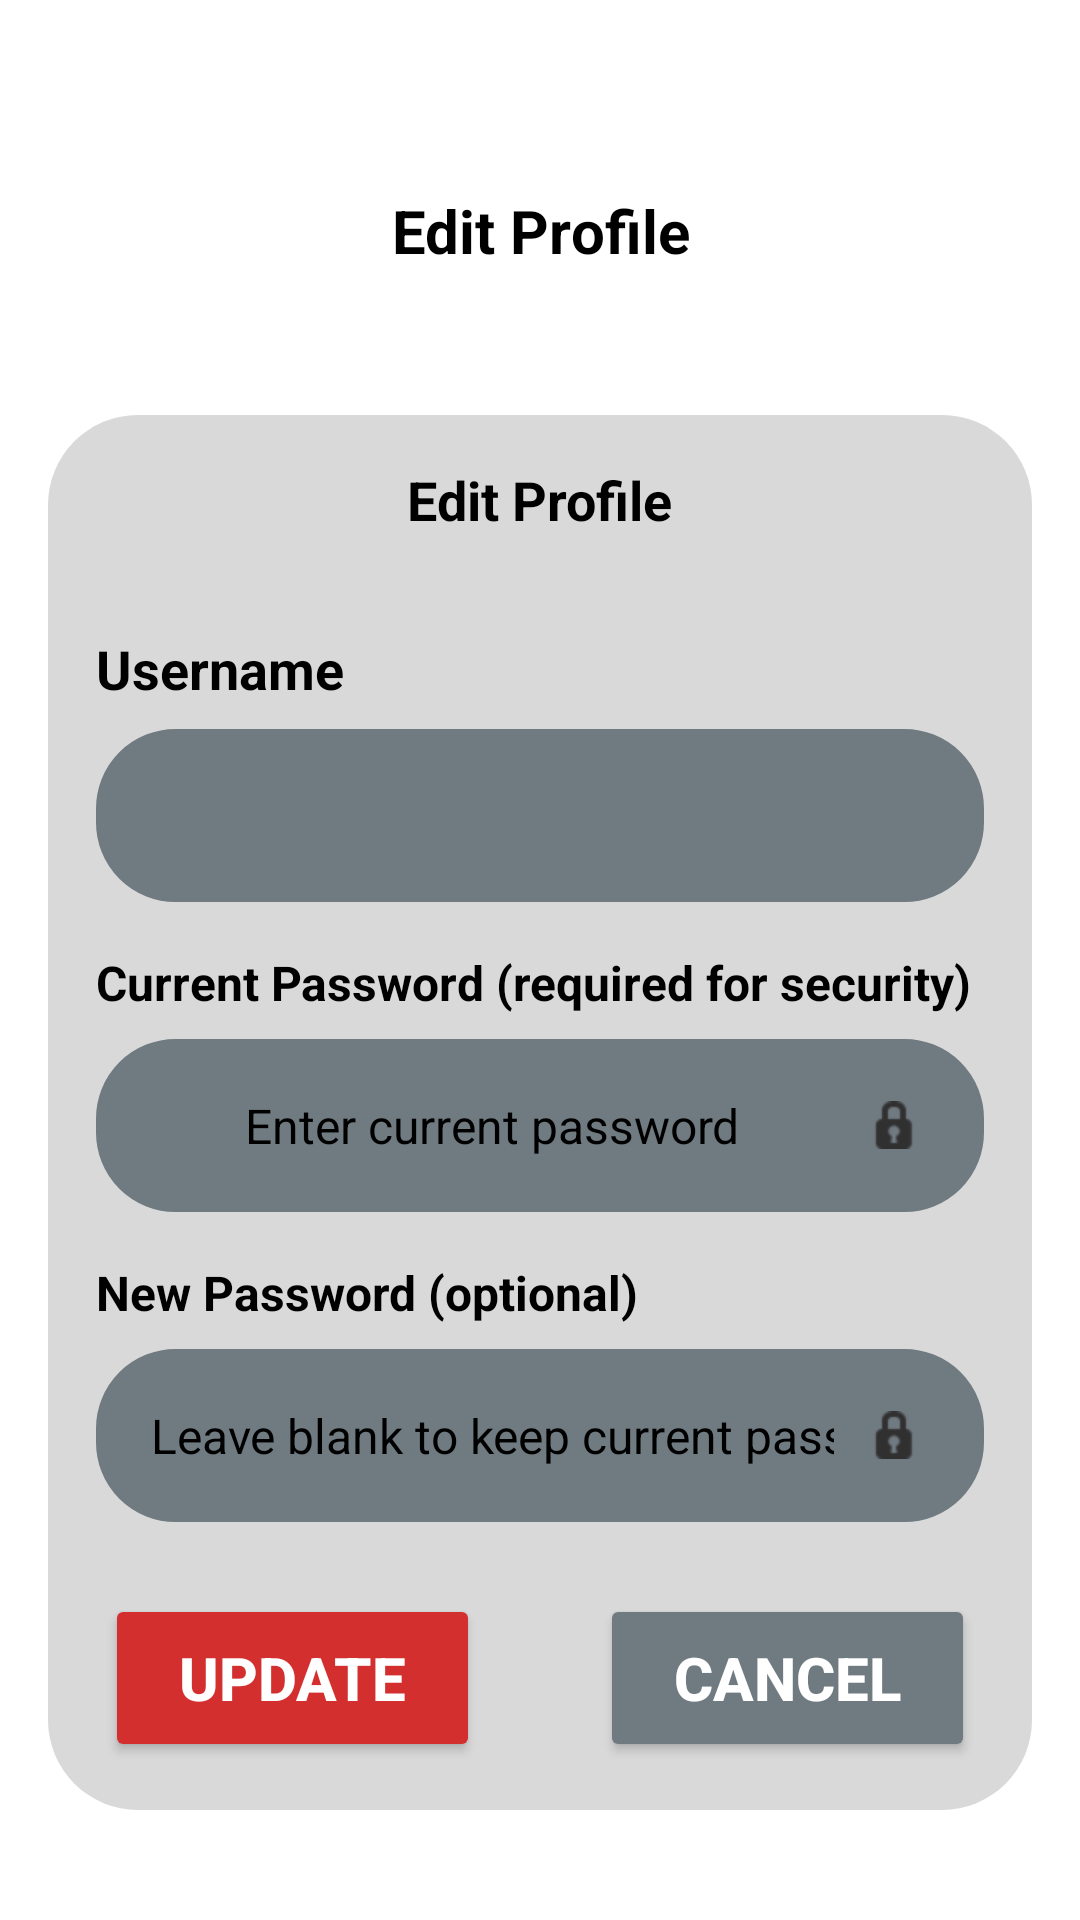

Layout XML and referenced resources for this Android screen:
<!-- AndroidManifest.xml: application theme Theme.FOTNEWSHUB -->
<!-- res/layout/activity_edit_info.xml -->
<?xml version="1.0" encoding="utf-8"?>
<LinearLayout xmlns:android="http://schemas.android.com/apk/res/android"
    xmlns:app="http://schemas.android.com/apk/res-auto"
    xmlns:tools="http://schemas.android.com/tools"
    android:id="@+id/main"
    android:layout_width="match_parent"
    android:layout_height="match_parent"
    android:orientation="vertical"
    android:background="@color/white"
    android:padding="16dp"
    tools:context=".EditInfoActivity">

    <LinearLayout
        android:layout_width="match_parent"
        android:layout_height="match_parent"
        android:orientation="vertical">

        <ImageView
            android:id="@+id/backToUserprofile"
            android:layout_width="39dp"
            android:layout_height="46dp"
            android:layout_marginTop="30dp"
            android:src="@drawable/ic_back" />

        <TextView
            android:layout_width="match_parent"
            android:layout_height="wrap_content"
            android:layout_marginTop="-29dp"
            android:layout_marginBottom="48dp"
            android:text="Edit Profile"
            android:textAlignment="center"
            android:textSize="20sp"
            android:textColor="@color/black"
            android:textStyle="bold" />

        <LinearLayout
            android:layout_width="match_parent"
            android:layout_height="wrap_content"
            android:orientation="vertical"
            android:background="@drawable/color_rounded"
            android:padding="16dp">

            <TextView
                android:id="@+id/editTitle"
                android:layout_width="wrap_content"
                android:layout_height="wrap_content"
                android:text="Edit Profile"
                android:textStyle="bold"
                android:textSize="18sp"
                android:textColor="@color/black"
                android:layout_gravity="center_horizontal"
                android:paddingBottom="16dp" />

            <TextView
                android:layout_width="wrap_content"
                android:layout_height="wrap_content"
                android:layout_marginTop="16dp"
                android:text="Username"
                android:textSize="18sp"
                android:textColor="@color/black"
                android:textStyle="bold" />

            <EditText
                android:id="@+id/Username_input"
                android:layout_width="match_parent"
                android:layout_height="wrap_content"
                android:layout_marginTop="8dp"
                android:background="@drawable/rounded_corner"
                android:backgroundTint="#707B81"
                android:inputType="text"
                android:padding="18dp"
                android:textAlignment="center"
                android:textColor="@color/white"
                android:textColorHint="@color/black"
                android:textSize="16sp" />

            <TextView
                android:layout_width="wrap_content"
                android:layout_height="wrap_content"
                android:text="Current Password (required for security)"
                android:textStyle="bold"
                android:textSize="16sp"
                android:textColor="@color/black"
                android:layout_marginTop="16dp" />

            
            <RelativeLayout
                android:layout_width="match_parent"
                android:layout_height="wrap_content"
                android:layout_marginTop="8dp">

                <EditText
                    android:id="@+id/current_password_input"
                    android:layout_width="match_parent"
                    android:layout_height="wrap_content"
                    android:background="@drawable/rounded_corner"
                    android:backgroundTint="#707B81"
                    android:inputType="textPassword"
                    android:padding="18dp"
                    android:paddingEnd="50dp"
                    android:hint="Enter current password"
                    android:textAlignment="center"
                    android:textColor="@color/white"
                    android:textColorHint="@color/black"
                    android:textSize="16sp" />

                <ImageView
                    android:id="@+id/current_password_toggle"
                    android:layout_width="24dp"
                    android:layout_height="24dp"
                    android:layout_alignParentEnd="true"
                    android:layout_centerVertical="true"
                    android:layout_marginEnd="18dp"
                    android:src="@android:drawable/ic_secure"
                    android:background="?attr/selectableItemBackgroundBorderless"
                    android:padding="4dp"
                    android:contentDescription="Toggle current password visibility" />

            </RelativeLayout>

            <TextView
                android:layout_width="wrap_content"
                android:layout_height="wrap_content"
                android:text="New Password (optional)"
                android:textStyle="bold"
                android:textSize="16sp"
                android:textColor="@color/black"
                android:layout_marginTop="16dp" />

            
            <RelativeLayout
                android:layout_width="match_parent"
                android:layout_height="wrap_content"
                android:layout_marginTop="8dp">

                <EditText
                    android:id="@+id/Password_input"
                    android:layout_width="match_parent"
                    android:layout_height="wrap_content"
                    android:background="@drawable/rounded_corner"
                    android:backgroundTint="#707B81"
                    android:inputType="textPassword"
                    android:padding="18dp"
                    android:paddingEnd="50dp"
                    android:hint="Leave blank to keep current password"
                    android:textAlignment="center"
                    android:textColor="@color/white"
                    android:textColorHint="@color/black"
                    android:textSize="16sp" />

                <ImageView
                    android:id="@+id/new_password_toggle"
                    android:layout_width="24dp"
                    android:layout_height="24dp"
                    android:layout_alignParentEnd="true"
                    android:layout_centerVertical="true"
                    android:layout_marginEnd="18dp"
                    android:src="@android:drawable/ic_secure"
                    android:background="?attr/selectableItemBackgroundBorderless"
                    android:padding="4dp"
                    android:contentDescription="Toggle new password visibility" />

            </RelativeLayout>

            <LinearLayout
                android:layout_width="match_parent"
                android:layout_height="wrap_content"
                android:orientation="horizontal"
                android:gravity="center"
                android:layout_marginTop="24dp">

                <Button
                    android:id="@+id/okButton"
                    android:layout_width="125dp"
                    android:layout_height="56dp"
                    android:layout_marginEnd="20dp"
                    android:backgroundTint="#D32F2F"
                    android:text="Update"
                    android:textStyle="bold"
                    android:textSize="20sp"
                    android:textColor="#FFFFFF" />

                <Button
                    android:id="@+id/cancelButton"
                    android:layout_width="125dp"
                    android:layout_height="56dp"
                    android:layout_marginStart="20dp"
                    android:backgroundTint="#707B81"
                    android:text="Cancel"
                    android:textStyle="bold"
                    android:textSize="20sp"
                    android:textColor="#FFFFFF" />
            </LinearLayout>

        </LinearLayout>

    </LinearLayout>
</LinearLayout>
<!-- resources referenced by this layout -->
<resources>
  <!-- drawable color_rounded (drawable) -->
  <?xml version="1.0" encoding="utf-8"?>
  <shape xmlns:android="http://schemas.android.com/apk/res/android"
      android:shape="rectangle">
  
      <solid android:color="#D9D9D9"/>
      <corners android:topLeftRadius="30dp" android:topRightRadius="30dp" android:bottomLeftRadius="30dp" android:bottomRightRadius="30dp" />
  
  </shape>
  <!-- drawable rounded_corner (drawable) -->
  <?xml version="1.0" encoding="utf-8"?>
  <shape xmlns:android="http://schemas.android.com/apk/res/android"
      android:shape="rectangle">
  
      <corners android:radius="24dp"/>
      <stroke android:width="5dip" android:color="@color/black"/>
  
  </shape>
  <style name="Theme.FOTNEWSHUB" parent="Base.Theme.FOTNEWSHUB" />
  <style name="Base.Theme.FOTNEWSHUB" parent="Theme.Material3.DayNight.NoActionBar">
          
          
      </style>
  <!-- not gathered from this repository: default colours our renderer supplied (Android Studio template values) -->
  <color name="black">#FF000000</color>
  <color name="white">#FFFFFFFF</color>
</resources>
